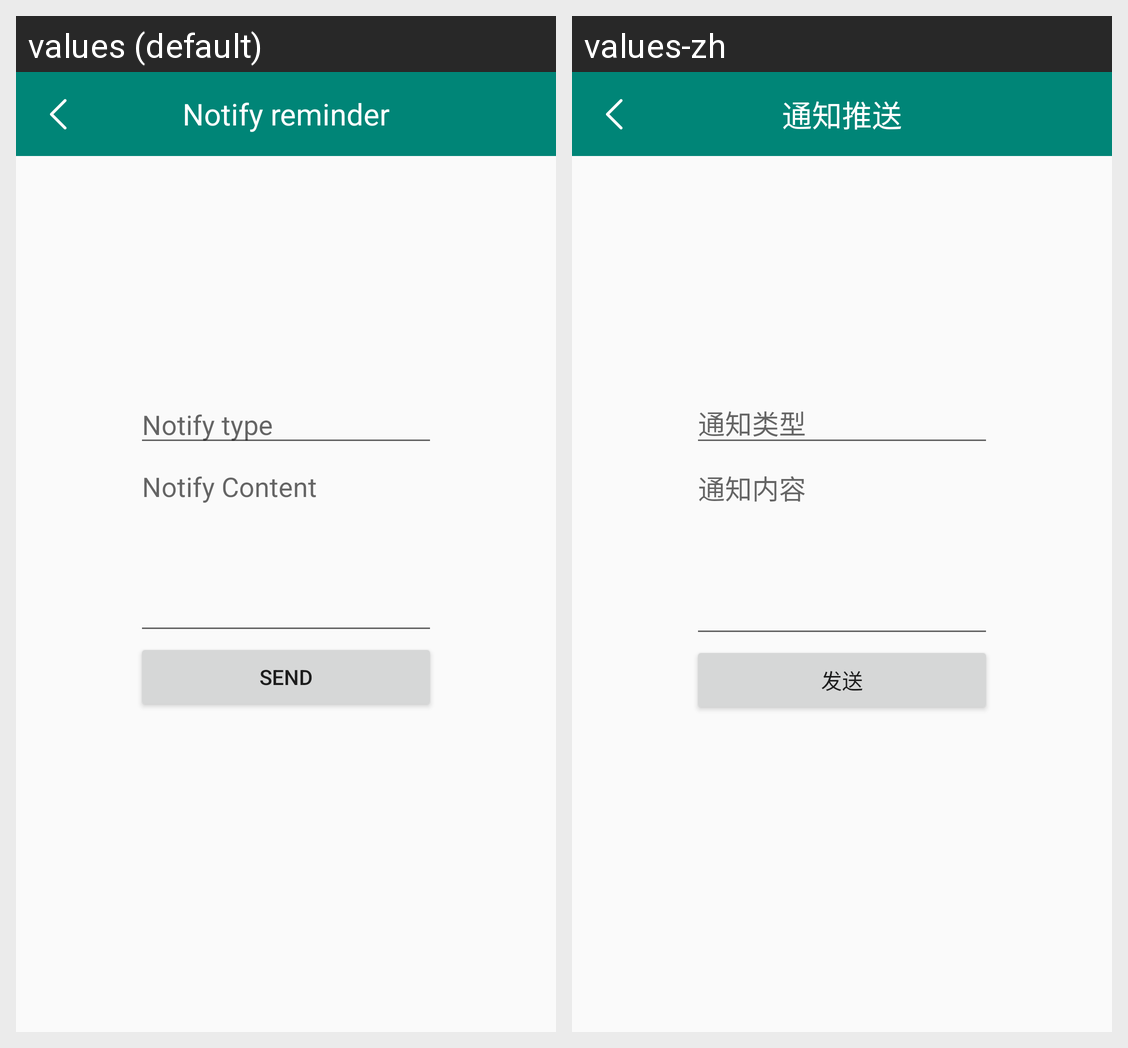

Translations of the strings shown on this Android screen, per locale in the grid:
Android screen res/layout/acvity_notify.xml rendered under 2 locales, left to right: values (default), values-zh. Device: Nexus 5 (rendered at 1080×1920; each locale shown at half size, 540×960, under a caption strip naming it); theme AppTheme.
Strings drawn on this screen, with the default value and each locale's value (text and hints the layout hard-codes, and strings that could not be matched under every locale, appear in the picture but are not listed):

app_notify
  values: Notify reminder
  values-zh: 通知推送

app_notify_type
  values: Notify type
  values-zh: 通知类型

app_notify_content
  values: Notify Content
  values-zh: 通知内容

app_send
  values: Send
  values-zh: 发送
